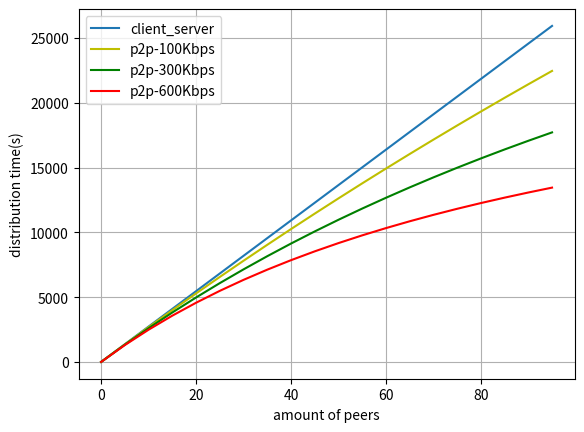

The script that saved this image:
from matplotlib import pyplot as plt

class ClientServer:

    def __init__(self):
        self.peer_list = [n for n in range(0, 100, 5)]
        self.bitrate_server_in_bits = 12582912 # * 8 bits
        self.file_size_in_bits = 2147483648 *8 # *8 voor bits
        self.download_speed_peers = 1048576

    def calculate_client_server_distribution_time(self):
        distribution_time_list = []

        for i in range(0, len(self.peer_list)):
            if i == 0:
                distribution_time_list.append(0)
            else:
                #bit_rate = self.bitrate_server_in_bits / i
                distribution_time = (i * self.file_size_in_bits) / self.bitrate_server_in_bits
                distribution_time_list.append(distribution_time)
        print(distribution_time_list)
        return distribution_time_list

    def calculate_peer_to_peer_distribution_time(self, upload_speed):
        upload_speed_in_bits = upload_speed * 1024
        distribution_time_list = []

        for i in range(0, len(self.peer_list)):
            if i == 0:
                distribution_time_list.append(0)
            else:
                distribution_time = (i * self.file_size_in_bits) / (self.bitrate_server_in_bits + (upload_speed_in_bits * i))
                distribution_time_list.append(distribution_time)

        return distribution_time_list
    def plot_graph(self):
        fig, ax = plt.subplots()

        ax.grid(True)  # set grid

        plt.xlabel('amount of peers')
        plt.ylabel('distribution time(s)')

        ax.plot(self.peer_list, self.calculate_client_server_distribution_time(), label='client_server') #blauwe lijn

        ax.plot(self.peer_list, self.calculate_peer_to_peer_distribution_time(100), color='y', label='p2p-100Kbps') #gele lijn
        ax.plot(self.peer_list, self.calculate_peer_to_peer_distribution_time(300), color='g', label='p2p-300Kbps') #groene lijn
        ax.plot(self.peer_list, self.calculate_peer_to_peer_distribution_time(600), color='r', label='p2p-600Kbps') #rode lijn
        ax.legend()
        plt.show()
c = ClientServer()
c.plot_graph()
